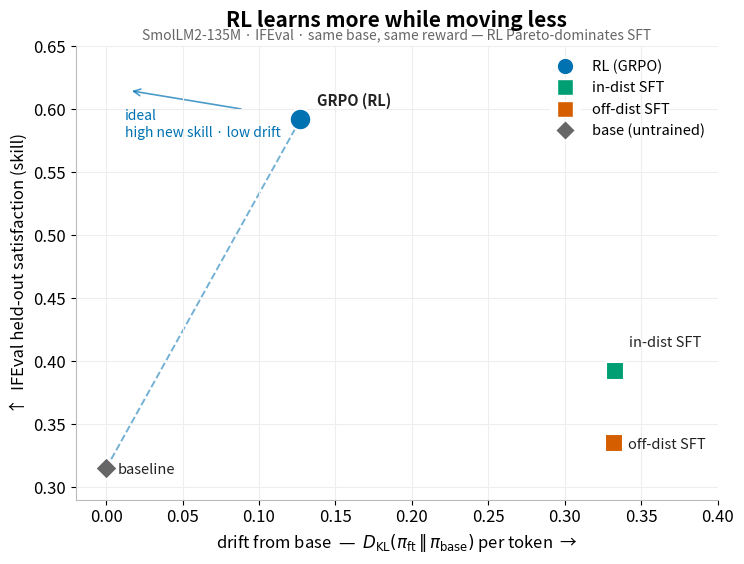

The matplotlib source for this figure:
"""Hero figure: RL's Razor at the LLM/token scale.

A (drift, skill) scatter. Each post-trained model is one point:
  x = forward KL(pi_ft || pi_base) per token  -- how far it moved from base (forgetting proxy)
  y = IFEval held-out satisfaction             -- task skill

The story is Pareto dominance: the RL point sits upper-left (more skill, less
drift) and dominates the SFT points in the lower-right.

    uv run python src/post-plot/razor_pareto.py   # writes assets/figures/fig_razor_pareto.png

Numbers are the finalized clean-protocol results (held-out eval: cap=512 +
batch=1; KL: forward + exact estimator, ref=SmolLM2-135M-Instruct).
"""

import os

import matplotlib

matplotlib.use("Agg")  # headless: write a file, never open a window
import matplotlib.pyplot as plt
from matplotlib.lines import Line2D
from matplotlib.patches import FancyArrowPatch

OUT = "assets/figures/fig_razor_pareto.png"

# Okabe-Ito colorblind-safe palette. The three method hues (blue/green/vermillion)
# pass CVD + normal-vision separation; gray is the neutral baseline reference.
C_RL = "#0072B2"  # blue
C_SFT_IN = "#009E73"  # bluish green -- in-distribution SFT
C_SFT_OFF = "#D55E00"  # vermillion  -- off-distribution SFT
C_BASE = "#666666"  # gray

# (label, kl_per_token, ifeval, method)
POINTS = [
    ("baseline", 0.000, 0.315, "base"),
    ("in-dist SFT", 0.333, 0.392, "sft_in"),
    ("off-dist SFT", 0.332, 0.335, "sft_off"),
    ("GRPO (RL)", 0.127, 0.592, "rl"),
]
COLOR = {"base": C_BASE, "sft_in": C_SFT_IN, "sft_off": C_SFT_OFF, "rl": C_RL}


def main():
    plt.rcParams.update({"font.size": 12, "axes.edgecolor": "#bbbbbb"})
    fig, ax = plt.subplots(figsize=(7.6, 5.8))

    # Pareto frontier RL reaches: baseline -> GRPO. SFT falls strictly inside.
    base = next(p for p in POINTS if p[3] == "base")
    rl = next(p for p in POINTS if p[3] == "rl")
    ax.plot(
        [base[1], rl[1]],
        [base[2], rl[2]],
        "--",
        color=C_RL,
        lw=1.4,
        alpha=0.55,
        zorder=1,
    )
    # Marks: RL = circle, SFT = square (both arms), baseline = diamond. Shape carries
    # the RL/SFT/base identity; color separates the two SFT arms within the square.
    marker = {"base": "D", "sft_in": "s", "sft_off": "s", "rl": "o"}
    size = {"base": 130, "sft_in": 150, "sft_off": 150, "rl": 240}
    for label, kl, acc, m in POINTS:
        ax.scatter(
            kl,
            acc,
            s=size[m],
            c=COLOR[m],
            marker=marker[m],
            edgecolors="white",
            linewidths=1.5,
            zorder=5,
        )

    # Direct labels (only 4 points -> label all, with hand-placed offsets).
    off = {
        "baseline": (8, -16),
        "in-dist SFT": (10, 6),
        "off-dist SFT": (10, -16),
        "GRPO (RL)": (12, -4),
    }
    for label, kl, acc, m in POINTS:
        dx, dy = off[label]
        ax.annotate(
            f"{label}\n",
            (kl, acc),
            textcoords="offset points",
            xytext=(dx, dy),
            fontsize=10.5,
            color="#222222",
            fontweight="bold" if m == "rl" else "normal",
        )

    # Ideal corner cue (upper-left = high new skill, low drift).
    ax.annotate(
        "ideal\nhigh new skill · low drift",
        (0.012, 0.60),
        fontsize=10,
        color=C_RL,
        style="italic",
        va="top",
    )
    ax.add_patch(
        FancyArrowPatch(
            (0.09, 0.60),
            (0.015, 0.615),
            arrowstyle="->",
            color=C_RL,
            lw=1.2,
            alpha=0.7,
            mutation_scale=12,
        )
    )

    ax.set_xlim(-0.02, 0.40)
    ax.set_ylim(0.29, 0.65)
    ax.set_xlabel(
        r"drift from base  —  $D_{\mathrm{KL}}(\pi_{\mathrm{ft}}\,\|\,\pi_{\mathrm{base}})$ per token  →",
        fontsize=12,
    )
    ax.set_ylabel("↑  IFEval held-out satisfaction (skill)", fontsize=12)
    ax.set_title(
        "RL learns more while moving less", fontsize=15, fontweight="bold", pad=14
    )
    ax.text(
        0.5,
        1.015,
        "SmolLM2-135M · IFEval · same base, same reward — RL Pareto-dominates SFT",
        transform=ax.transAxes,
        ha="center",
        fontsize=10,
        color="#666666",
    )

    ax.grid(True, color="#eeeeee", lw=0.8, zorder=0)
    for s in ("top", "right"):
        ax.spines[s].set_visible(False)

    # Legend by method (>=2 identities present -> legend required).
    handles = [
        Line2D(
            [],
            [],
            marker="o",
            color="w",
            markerfacecolor=C_RL,
            markersize=12,
            label="RL (GRPO)",
        ),
        Line2D(
            [],
            [],
            marker="s",
            color="w",
            markerfacecolor=C_SFT_IN,
            markersize=11,
            label="in-dist SFT",
        ),
        Line2D(
            [],
            [],
            marker="s",
            color="w",
            markerfacecolor=C_SFT_OFF,
            markersize=11,
            label="off-dist SFT",
        ),
        Line2D(
            [],
            [],
            marker="D",
            color="w",
            markerfacecolor=C_BASE,
            markersize=10,
            label="base (untrained)",
        ),
    ]
    # Upper-right is the only empty quadrant (GRPO sits upper-left, SFT lower-right).
    ax.legend(handles=handles, loc="upper right", frameon=False, fontsize=10.5)

    os.makedirs(os.path.dirname(OUT), exist_ok=True)
    fig.tight_layout()
    fig.savefig(OUT, dpi=150, bbox_inches="tight")
    print(f"wrote {OUT}")


if __name__ == "__main__":
    main()
